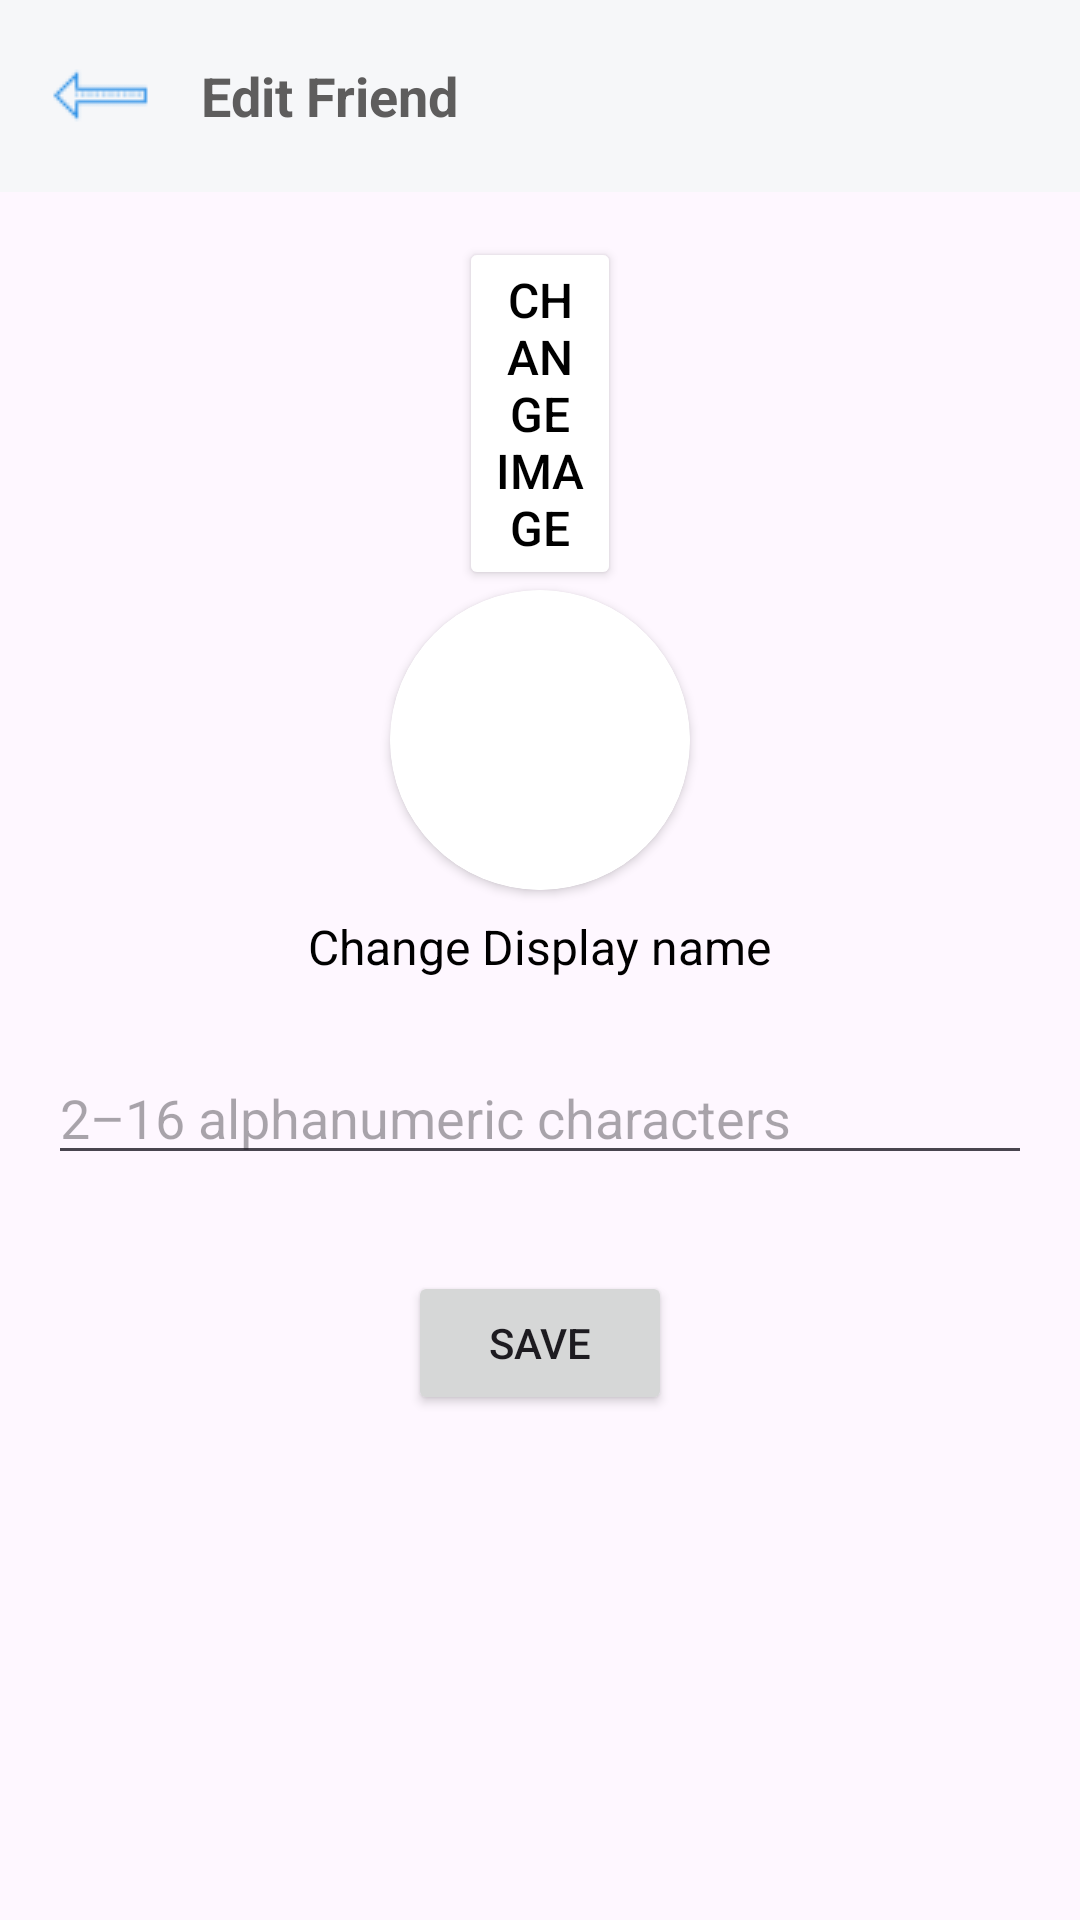

Here is an Android app screen rendered from its layout file. Give the layout XML and the strings, colors and styles it references.
<!-- AndroidManifest.xml: application theme Theme.FoobarBIUmobile -->
<!-- res/layout/activity_edit_profile.xml -->
<?xml version="1.0" encoding="utf-8"?>
<RelativeLayout xmlns:android="http://schemas.android.com/apk/res/android"
    xmlns:app="http://schemas.android.com/apk/res-auto"
    android:layout_width="match_parent"
    android:layout_height="match_parent">

    
    <androidx.appcompat.widget.Toolbar
        android:id="@+id/toolbar"
        android:layout_width="match_parent"
        android:layout_height="?attr/actionBarSize"
        android:background="@color/lighter_gray"
        android:elevation="4dp"
        android:theme="@style/ThemeOverlay.AppCompat.Dark.ActionBar">


        
        <ImageButton
            android:id="@+id/backButton"
            android:layout_width="wrap_content"
            android:layout_height="wrap_content"
            android:src="@drawable/ic_arrow"
            android:background="?android:attr/selectableItemBackground"
            android:contentDescription="back_button_description"
            android:layout_alignParentEnd="true"
            android:layout_marginEnd="16dp" />
        <TextView
            android:id="@+id/editTextText"
            android:layout_width="wrap_content"
            android:layout_height="wrap_content"
            android:text="Edit Friend"
            android:textColor="#5E5D5D"
            android:textSize="18sp"
            android:textStyle="bold" />

    </androidx.appcompat.widget.Toolbar>

    <Button
        android:id="@+id/changeImage"
        android:layout_width="wrap_content"
        android:layout_height="wrap_content"
        android:layout_below="@id/toolbar"
        android:layout_alignParentEnd="true"
        android:layout_marginTop="15dp"
        android:layout_marginEnd="153dp"
        android:layout_marginStart="153dp"
        android:backgroundTint="@color/white"
        android:text="Change Image"
        android:textColor="@android:color/black"
        android:textSize="16sp" />

    <androidx.cardview.widget.CardView
        android:id="@+id/profileImageView"
        android:layout_width="100dp"
        android:layout_centerHorizontal="true"
        android:layout_below="@id/changeImage"
        android:layout_height="100dp"
        app:cardCornerRadius="50dp"
        >

        <ImageView
            android:id="@+id/profile_image"
            android:layout_width="match_parent"
            android:layout_height="match_parent"
            android:layout_centerHorizontal="true"
            android:background="@drawable/rounded_shape"
            android:padding="2dp"
            android:scaleType="centerCrop"
            android:src="@drawable/ic_profile_stroke"
            android:contentDescription="TODO" />

    </androidx.cardview.widget.CardView>

    
    <TextView
        android:id="@+id/changeProfileText"
        android:layout_width="wrap_content"
        android:layout_height="wrap_content"
        android:layout_below="@id/profileImageView"
        android:layout_centerHorizontal="true"
        android:layout_marginTop="8dp"
        android:text="Change Display name"
        android:textColor="@android:color/black"
        android:textSize="16sp"/>

    
    <EditText
        android:id="@+id/displayNameEditText"
        android:layout_width="match_parent"
        android:layout_height="wrap_content"
        android:layout_below="@id/changeProfileText"
        android:layout_marginStart="16dp"
        android:layout_marginTop="24dp"
        android:layout_marginEnd="16dp"
        android:hint="@string/display_name_hint"
        android:inputType="text"
        android:maxLines="1"/>

    
    <Button
        android:id="@+id/saveButton"
        android:layout_width="wrap_content"
        android:layout_height="wrap_content"
        android:layout_below="@id/displayNameEditText"
        android:layout_centerHorizontal="true"
        android:layout_marginTop="32dp"
        android:text="Save"/>

</RelativeLayout>
<!-- resources referenced by this layout -->
<resources>
  <color name="lighter_gray">#f6f7f9</color>
  <color name="white">#FFFFFF</color>
  <!-- drawable ic_arrow: png bitmap (drawable, 342 bytes) -->
  <!-- drawable rounded_shape (drawable) -->
  <shape xmlns:android="http://schemas.android.com/apk/res/android" android:shape="oval">
      <solid android:color="@android:color/transparent"/>
      <stroke android:width="3dp" android:color="@android:color/white" />
  </shape>
  <string name="display_name_hint">2–16 alphanumeric characters</string>
  <style name="Theme.FoobarBIUmobile" parent="Base.Theme.FoobarBIUmobile" />
  <style name="Base.Theme.FoobarBIUmobile" parent="Theme.Material3.DayNight.NoActionBar">
          
          
          
      </style>
</resources>
